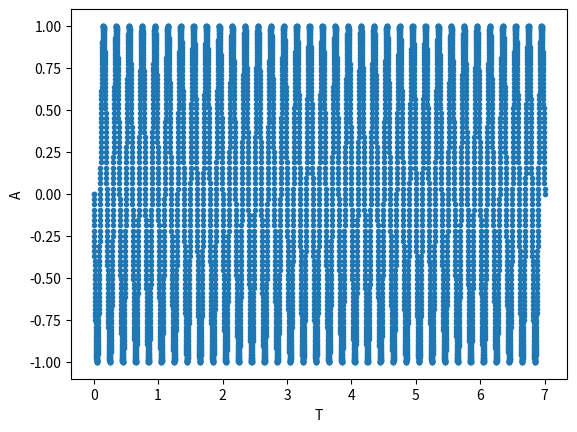

The script that saved this image: (Note: this script raises an exception after producing the figure.)
import math
from matplotlib import pyplot as plt

# [redacted]
fi = math.pi * 5
A = 1.0
fs = 100

def sT(t):
    return A * math.sin(( 2*math.pi * 5 * t) +fi )


def funkcja2():
    tZero = 0; tN = 7; deltaT =(1.0/1000); tn = tZero; n = 0
    tab = []; tab2 = []
    while(tn <= tN):
        print(tn," ",sT(tn)," \n")


        tab.append(tn)
        tab2.append( sT(tn) )

        tn=tZero + (n * deltaT)
        n = n + 1

    plt.figure()
    plt.plot(tab,tab2,'.')
    plt.xlabel('T')
    plt.ylabel('A')


   
funkcja2()
plt.savefig('./lab02/foo2.png')

plt.show()
